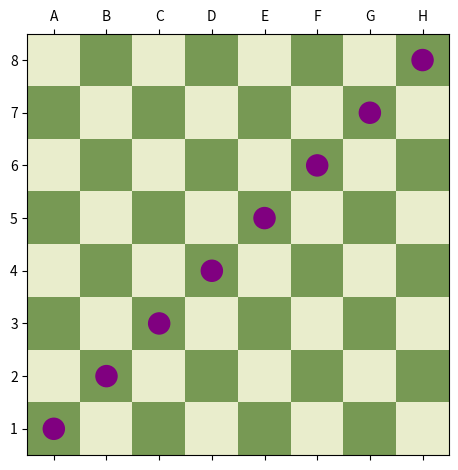

Write the Python code that produced this figure.
"""
QueensPlot
==========

A module for visualizing solutions to the N-Queens problem on a chessboard.
Utilizes NumPy and Matplotlib for plotting.

"""

__all__ = ['checkered_with_shape', 'chess_column_labels', 'chess_row_labels', 'plot_n_queens'] # TODO
__author__ = 'Алекса Ћетковић'
__date__ = '5. I 2024.'
__version__ = '1.0'




import numpy as np
from numpy import typing as npt
import matplotlib.pyplot as plt
from matplotlib.colors import ListedColormap
from matplotlib.figure import Figure
from matplotlib.axis import Axis
import matplotlib.patches as patches
from matplotlib.offsetbox import AnnotationBbox, OffsetImage
import matplotlib.image as mpimg
from typing import Generator, Sequence, Iterable, Any






def checkered_with_shape(shape: Sequence[int] = (8, 8)) -> npt.NDArray[np.int_]: # TODO: recheck type hints
    """
    Generate a checkered board pattern of ones and zeroes.

    Parameters
    ----------
    shape : sequence of ints (default: (8, 8) the shape of standard chess board)
        The shape of the grid.

    Returns
    -------
    board : A NumPy array representing the checkered board pattern of the given shape.

    See also
    --------
    https://stackoverflow.com/a/51715491

    Examples
    --------
    >>> board = checkered_with_shape([3, 3])
    >>> board
    array([[0, 1, 0],
           [1, 0, 1],
           [0, 1, 0]])
    >>> board = checkered_with_shape([8])
    >>> board
    array([0, 1, 0, 1, 0, 1, 0, 1])
    """

    return np.indices(shape).sum(axis=0) % 2



def chess_row_labels(n: int) -> Generator[str, None, None]:
    """
    Generate labels for rows in a chessboard.

    Parameters
    ----------
    n : int
        The number of rows.

    Yields
    ------
    str :
        String labels representing rows.
    
    Examples
    --------
    >>> labels = list(chess_row_labels(8))
    >>> labels
    ['1', '2', '3', '4', '5', '6', '7', '8']
    """
    
    yield from map(str, range(1, n + 1))



def chess_column_labels(n: int) -> Generator[str, None, None]:
    """
    Generate labels for columns in a chessboard.
    
    Parameters
    ----------
    n : int
        The number of columns.
        
    Yields
    ------
    str : 
        String labels representing columns.

    Notes
    -----
    This function yields characters in the uppercase range 'A' to 'Z'.
    Behaviour for column labels after this range may vary and is undefined.

    Examples
    --------
    >>> labels = list(chess_column_labels(8))
    >>> labels
    ['A', 'B', 'C', 'D', 'E', 'F', 'G', 'I']
    """

    yield from map(lambda i: chr(ord('A') + i), range(n))


queen_coords = [
    (0, 0), (1, 0), (1, 3), (0.5, 4), (0, 3),  # Crown
    (0, 7), (1, 7), (1, 4), (0.5, 3), (0, 4),  # Body
    (-1, 4), (2, 4), (2, 3.5), (-1, 3.5)  # Base
]



def plot_n_queens(
          solution: npt.ArrayLike, 
          separate_figure: bool = False,
          black: str = '#779954', 
          white: str = '#E9EDCC',
          label_color: str = '#8B4513',
          label_font_family: str = 'Times New Roman',
          show_row_labels: bool = True, 
          show_col_labels: bool = True, 
        ) -> None:
        """
        ...
        """
        nrows, ncols = solution.shape

        fig: Figure; ax: Axis
        fig, ax = plt.subplots()      

        image = plt.matshow(checkered_with_shape(solution.shape), cmap=ListedColormap([black, white]), fignum=0)
        
        ax.set_xticks(range(ncols))
        ax.set_xticklabels(chess_column_labels(ncols))
        # ax.tick_params(labelcolor=label_color, labelfontfamily=label_font_family)

        ax.set_yticks(range(nrows))
        ax.set_yticklabels(chess_row_labels(nrows))
        ax.invert_yaxis()

        # coord is coordinates where solution matrix evaluates to True
        for coord in zip(*np.where(solution)): 
            ax.add_patch(patches.Circle(coord, 0.2, color='purple'))


        plt.tight_layout()
        plt.show()

        if separate_figure: 
            plt.close(fig)


def _plot_board(n: int, m: int) -> None:
    
    plt.matshow(checkered_with_shape([n, m]), fignum=0, cmap='copper')
    plt.xticks(range(m), chess_column_labels(m))
    plt.yticks(range(n), chess_row_labels(n))
    plt.gca().invert_yaxis() # because mathshow indexes matrix from top left and we are indexing from bottom left
    
     

    






def queen_patch(row, col) -> any:
    queen_icon = '♕'
    return AnnotationBbox(OffsetImage(queen_icon), (row, col), fameon=False)







# just needs some adjustment and can already be used in the project :)
def plot_board(queens, nrows: int = 8, ncols: int = 8):
    image = checkered_with_shape([nrows, ncols])
    

    plt.matshow(image, cmap="copper")
    plt.xticks(range(ncols), chess_column_labels(ncols))
    plt.yticks(range(nrows), chess_row_labels(nrows))

    queens = [plt.Circle((col, row), 0.4, color='purple') for row, col in enumerate(queens)]
    for queen in queens:
        plt.gca().add_patch(queen)
    plt.gcf().tight_layout()
    # for row, col in enumerate(queens):
    #     plot_queen(row, col)
    plt.show()





if __name__ == "__main__":
    rows, cols = 8, 8
    print(''.center(80, '='))

    print("Row labels demo for %d rows:\n"%(rows), list(chess_row_labels(rows)))
    print("Column labels demo for %d columns:\n"%(cols), list(chess_column_labels(cols)))
    
    print("\nTODO: n queens plot demo")
    
    print(''.center(80, '='))

    plot_n_queens(np.eye(8))

    # print(type(checkered_with_shape([1, 2])))

    

    # plot_queen(1, 1)